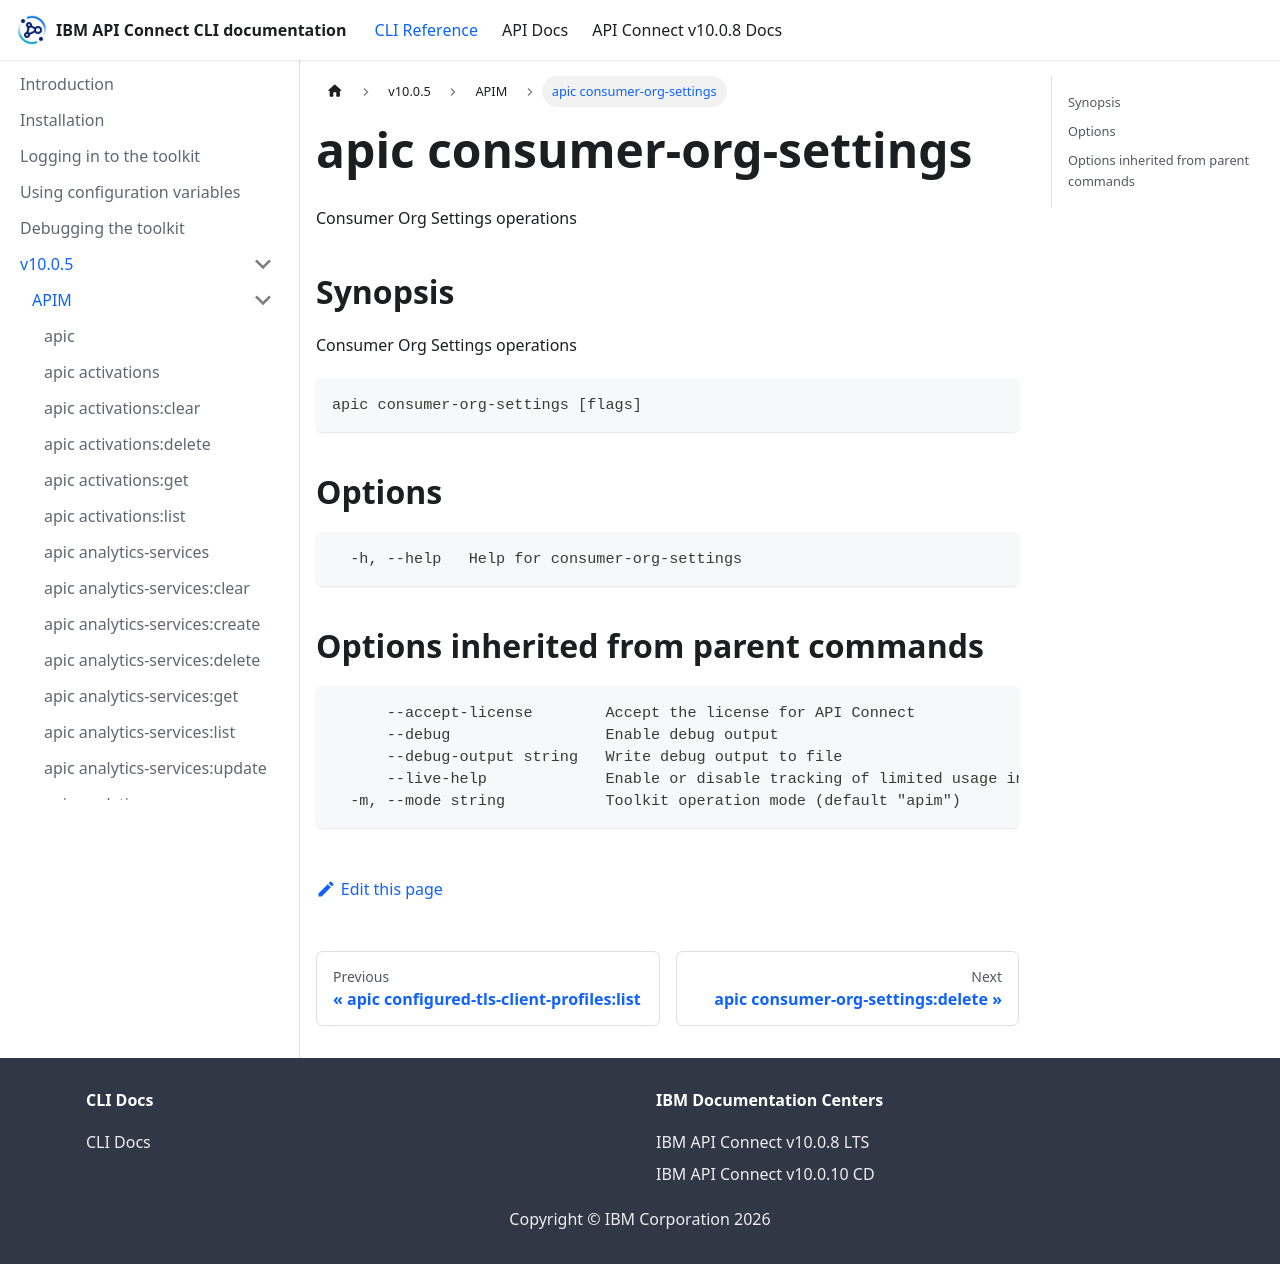

repository: ibm-apiconnect/clidocs · page: docs/v1005/apim/apic_consumer-org-settings.html · generator: docusaurus

# apic consumer-org-settings

Consumer Org Settings operations

## Synopsis

Consumer Org Settings operations

```
apic consumer-org-settings [flags]
```

## Options

```
  -h, --help   Help for consumer-org-settings
```

## Options inherited from parent commands

```
      --accept-license        Accept the license for API Connect
      --debug                 Enable debug output
      --debug-output string   Write debug output to file
      --live-help             Enable or disable tracking of limited usage information
  -m, --mode string           Toolkit operation mode (default "apim")
```
